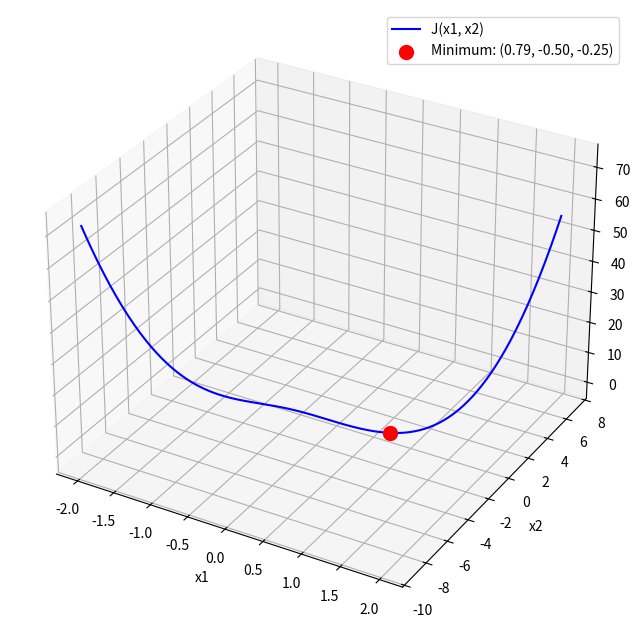

Recreate this plot in Python.
#%%
import numpy as np
from scipy.optimize import fsolve

#j'ai fais par substitution

def equation(x1):
    x2 = x1**3 - 1 
    eq = 3 * x1**2 * x2 + 3 * x1**5 
    return eq


x1_solution = fsolve(equation, 0.8)  # Un point proche de la racine cube de 1/2

x1 = x1_solution[0]
x2 = x1**3 - 1
minimum_J = x1**3 * x2

print("Solution trouvée :")
print("x1 =", x1)
print("x2 =", x2)
print("Minimum de J(x1, x2) =", minimum_J)


# %%
import numpy as np
import matplotlib.pyplot as plt
from scipy.optimize import fsolve
from mpl_toolkits.mplot3d import Axes3D

# Fonction substitué
def equation(x1):
    x2 = x1**3 - 1 
    eq = 3 * x1**2 * x2 + 3 * x1**5 
    return eq


x1_solution = fsolve(equation, 0.8)

x1 = x1_solution[0]
x2 = x1**3 - 1
minimum_J = x1**3 * x2

# Génération des valeurs pour la visualisation
x1_ = np.linspace(-2, 2, 400)
x2_ = x1_**3 - 1
J_ = x1_**3 * x2_

# Création de la figure 3D
fig = plt.figure(figsize=(10, 8))
ax = fig.add_subplot(111, projection='3d')

# Tracé de la surface représentant J(x1, x2)
ax.plot(x1_, x2_, J_, label="J(x1, x2)", color='blue')

ax.scatter(x1, x2, minimum_J, color='red', label=f'Minimum: ({x1:.2f}, {x2:.2f}, {minimum_J:.2f})', s=100)

ax.set_xlabel("x1")
ax.set_ylabel("x2")
ax.set_zlabel("J")

ax.legend()
plt.show()

# %%
